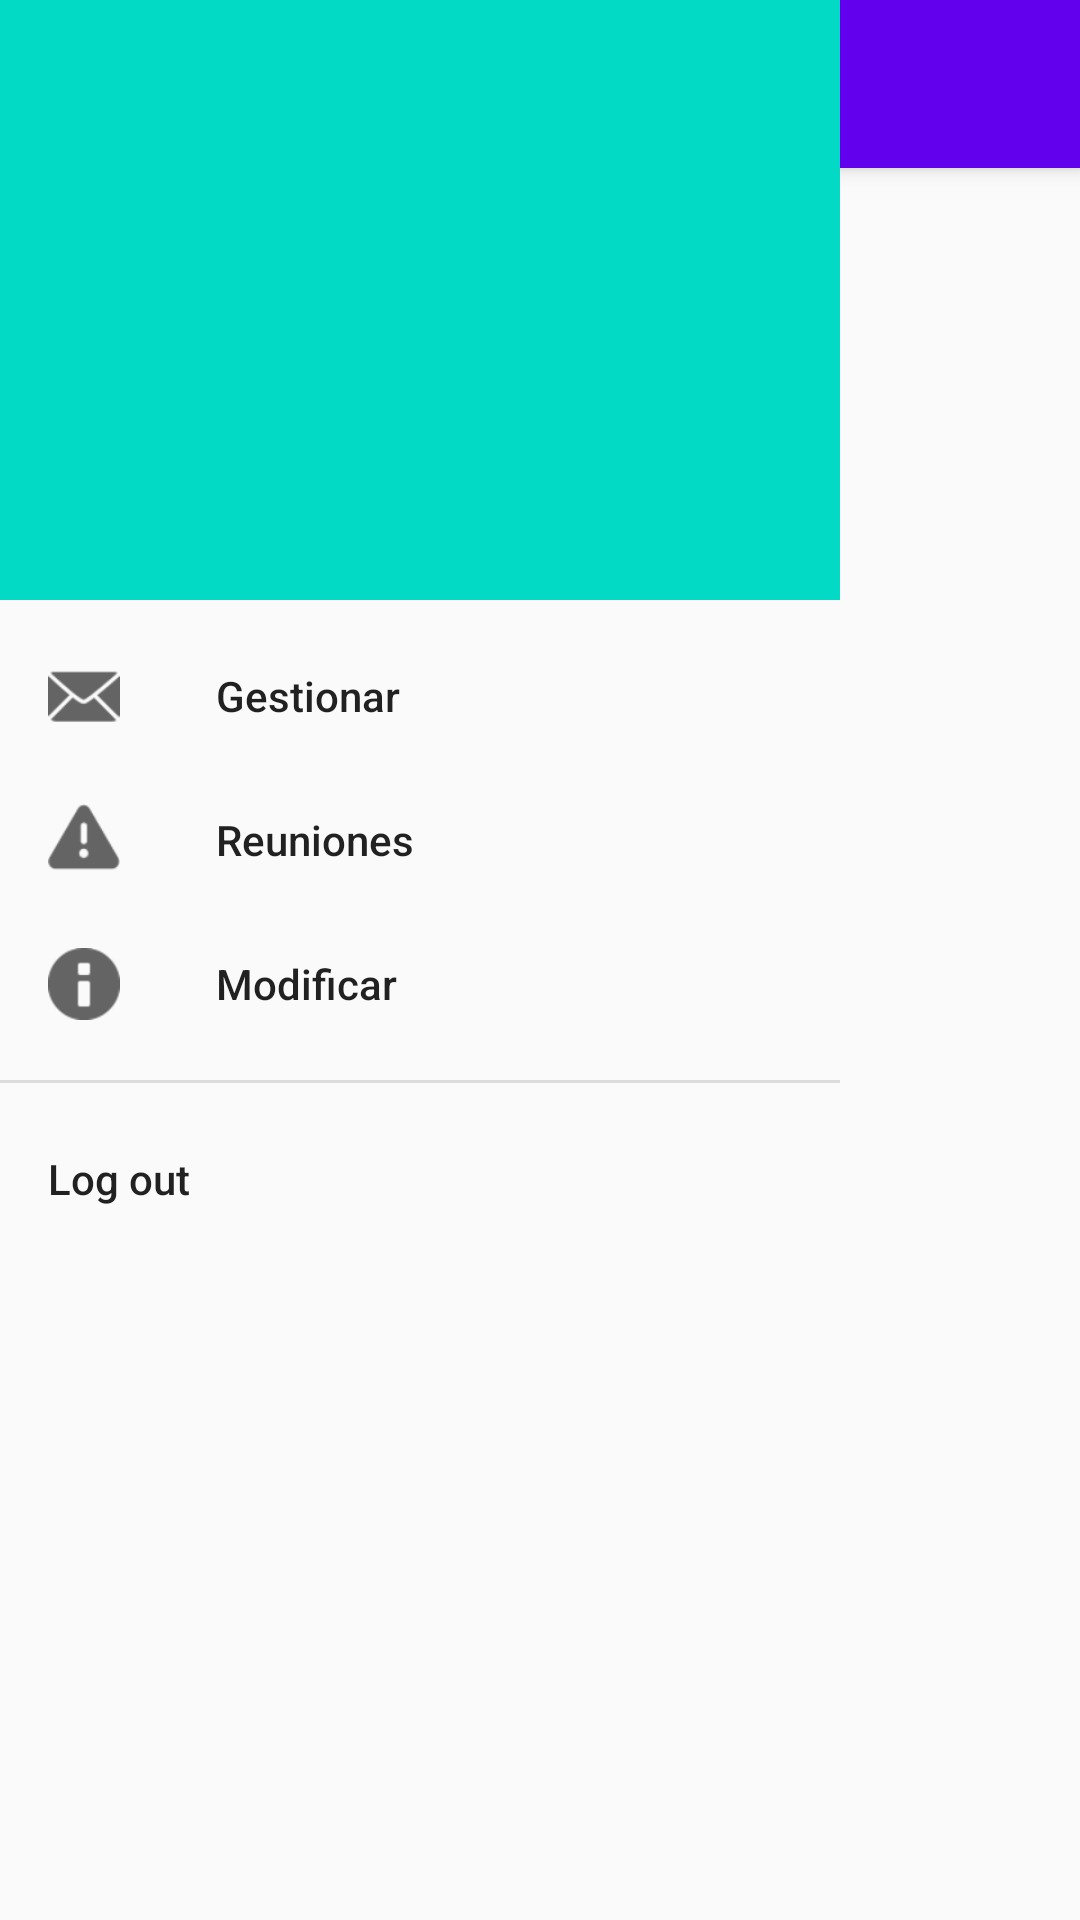

The Android layout XML behind this screen, and the referenced resources:
<!-- AndroidManifest.xml: application theme AppTheme -->
<!-- res/layout/activity_gestionar.xml -->
<?xml version="1.0" encoding="utf-8"?>
<androidx.constraintlayout.widget.ConstraintLayout xmlns:android="http://schemas.android.com/apk/res/android"
    xmlns:app="http://schemas.android.com/apk/res-auto"
    xmlns:tools="http://schemas.android.com/tools"
    android:id="@+id/relativeLayout"
    android:layout_width="match_parent"
    android:layout_height="match_parent"
    tools:context=".Activities.GestionarActivity">


    <com.google.android.material.tabs.TabLayout
        android:id="@+id/tabLayout"
        android:layout_width="match_parent"
        android:layout_height="wrap_content"
        android:background="?attr/colorPrimary"
        android:elevation="4dp"
        android:minHeight="?attr/actionBarSize"
        android:theme="@style/ThemeOverlay.AppCompat.Dark.ActionBar"
        app:layout_constraintStart_toStartOf="parent"
        app:layout_constraintTop_toTopOf="parent" />

    <com.google.android.material.navigation.NavigationView
        android:id="@+id/navview2"
        android:layout_width="wrap_content"
        android:layout_height="match_parent"
        android:layout_gravity="start"
        android:fitsSystemWindows="true"
        app:headerLayout="@layout/header_nav"
        app:menu="@menu/menu"
        tools:ignore="MissingConstraints" />



    <androidx.viewpager.widget.ViewPager
        android:id="@+id/viewPager"
        android:layout_width="match_parent"
        android:layout_height="match_parent"
        app:layout_constraintStart_toStartOf="parent"
        app:layout_constraintTop_toBottomOf="@id/tabLayout" />

</androidx.constraintlayout.widget.ConstraintLayout>
<!-- res/layout/header_nav.xml (included above) -->
<?xml version="1.0" encoding="utf-8"?>
<FrameLayout xmlns:android="http://schemas.android.com/apk/res/android"
    android:layout_width="match_parent"
    android:layout_height="match_parent">


    <ImageView
        android:id="@+id/imagenPerfil"
        android:layout_width="match_parent"
        android:layout_height="200dp"
        android:scaleType="centerCrop"
        android:src="@color/colorAccent"/>

    <TextView
        android:id="@+id/nombreusuario"
        android:layout_width="wrap_content"
        android:layout_height="wrap_content"
        android:text=""
        android:textAppearance="@style/TextAppearance.AppCompat.Large"
        android:textStyle="bold"
        android:textColor="#FFF"
        android:layout_marginTop="150dp"
        android:layout_marginBottom="10dp"
        android:layout_marginLeft="10dp" />

</FrameLayout>
<!-- resources referenced by this layout -->
<resources>
  <style name="AppTheme" parent="Theme.AppCompat.Light.DarkActionBar">
          
          <item name="colorPrimary">@color/colorPrimary</item>
          <item name="colorPrimaryDark">@color/colorPrimaryDark</item>
          <item name="colorAccent">@color/colorAccent</item>
      </style>
  <!-- not gathered from this repository: default colours our renderer supplied (Android Studio template values) -->
  <color name="colorPrimary">#FF6200EE</color>
  <color name="colorPrimaryDark">#FF3700B3</color>
  <color name="colorAccent">#FF03DAC5</color>
</resources>
